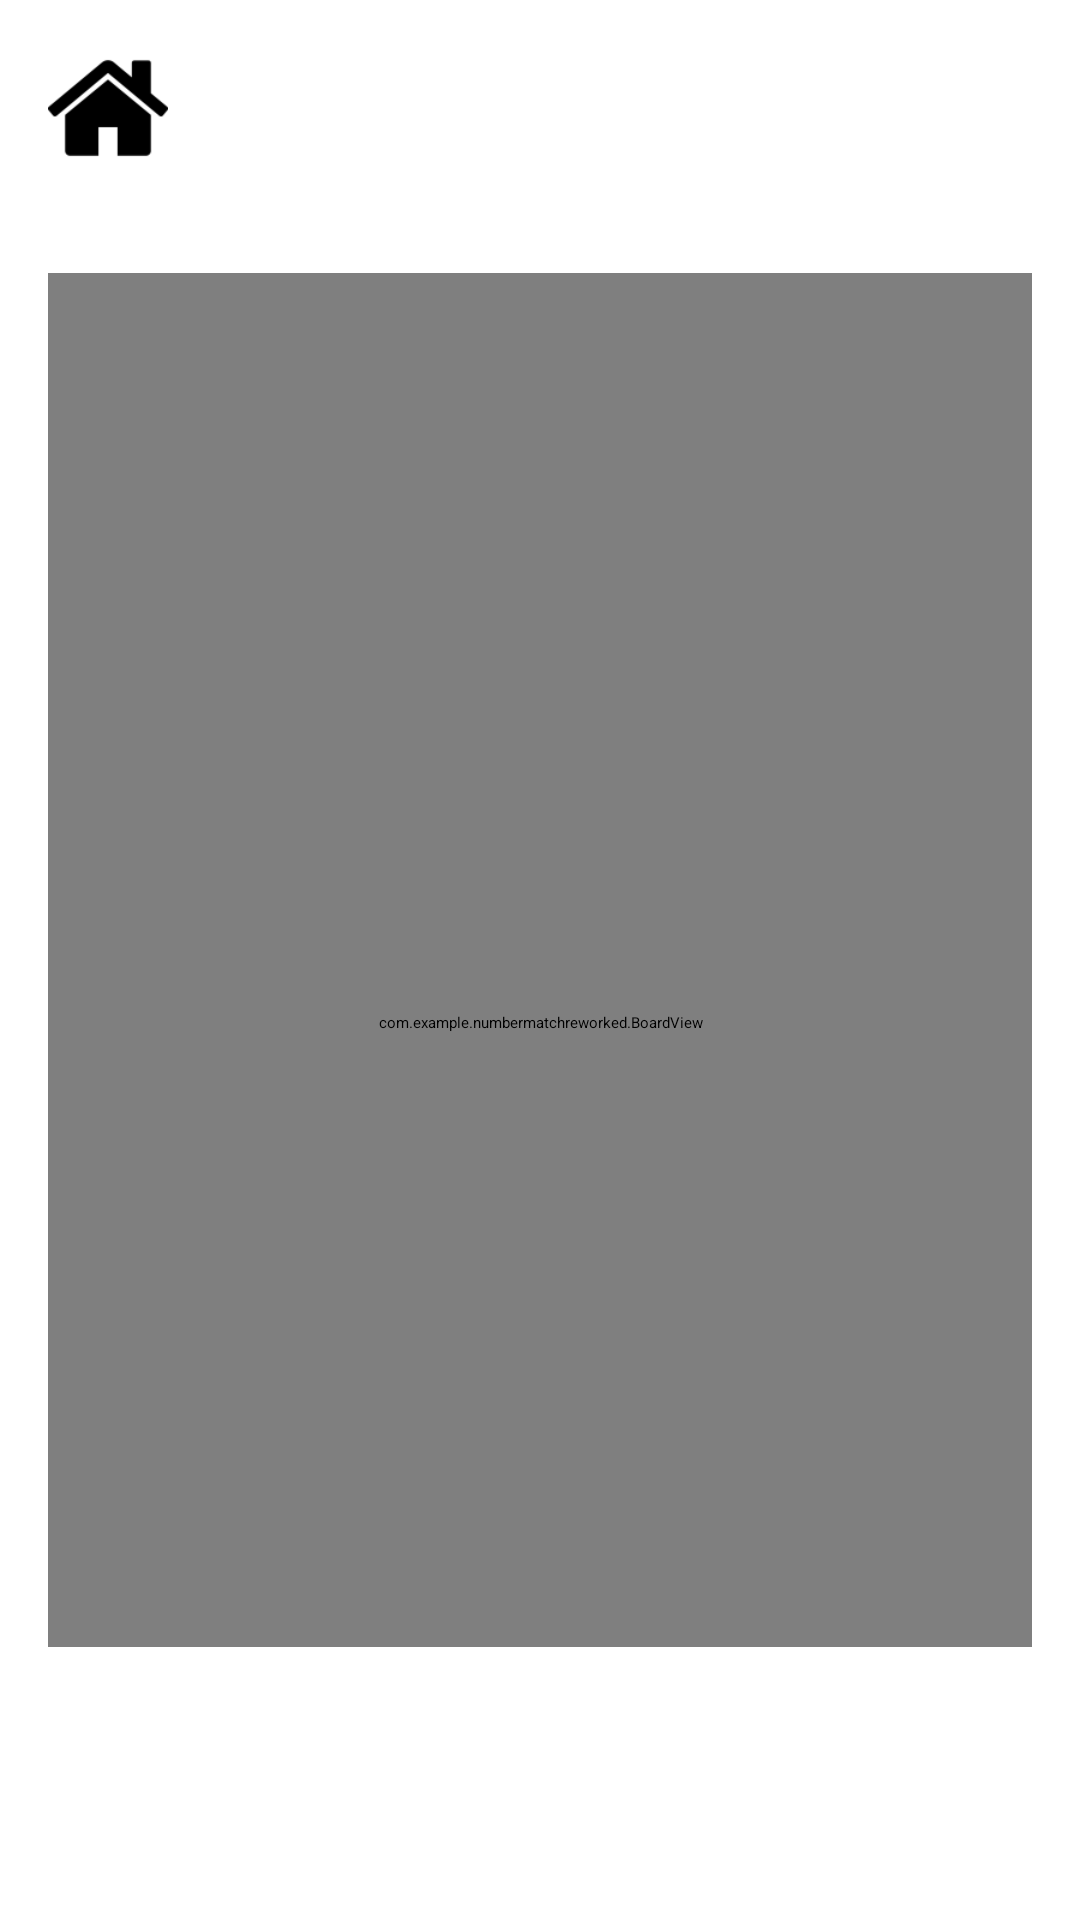

This screen was rendered from an Android layout file. Write that file and the resources it references.
<!-- AndroidManifest.xml: application theme Theme.NumberMatchReworked -->
<!-- res/layout/fragment_second.xml -->
<?xml version="1.0" encoding="utf-8"?>
<androidx.constraintlayout.widget.ConstraintLayout xmlns:android="http://schemas.android.com/apk/res/android"
    xmlns:app="http://schemas.android.com/apk/res-auto"
    xmlns:tools="http://schemas.android.com/tools"
    android:layout_width="match_parent"
    android:layout_height="match_parent"
    android:layout_alignParentBottom="true"
    tools:context=".SecondFragment">

    <androidx.constraintlayout.widget.ConstraintLayout
        android:layout_width="match_parent"
        android:layout_alignParentBottom="true"
        android:layout_height="match_parent"
        android:padding="16dp">

        <Button
            android:id="@+id/button_second"
            android:layout_width="40dp"
            android:layout_height="40dp"
            android:background="@drawable/home_icon"
            app:layout_constraintStart_toStartOf="parent"
            app:layout_constraintTop_toTopOf="parent" />

        <ScrollView
            android:layout_width="match_parent"
            android:layout_height="match_parent"
            android:layout_marginTop="75dp"
            android:layout_marginBottom="75dp"
            app:layout_constraintTop_toBottomOf="@+id/button_second"
            tools:layout_editor_absoluteX="16dp">

            <LinearLayout
                android:layout_width="match_parent"
                android:layout_height="wrap_content"
                android:orientation="vertical">

                <com.example.numbermatchreworked.BoardView
                    android:id="@+id/boardView"
                    android:layout_width="match_parent"
                    android:layout_height="500dp" />
            </LinearLayout>
        </ScrollView>


        <Button
            android:id="@+id/button_add_numbers"
            android:layout_width="48dp"
            android:layout_height="48dp"
            android:layout_alignParentBottom="true"
            android:layout_marginStart="125dp"
            android:background="@drawable/plus_icon"
            app:layout_constraintBottom_toBottomOf="parent"
            app:layout_constraintStart_toStartOf="parent"
            app:layout_constraintTop_toBottomOf="@+id/boardView" />

        <Button
            android:id="@+id/button_get_hint"
            android:layout_width="48dp"
            android:layout_height="48dp"
            android:layout_marginEnd="125dp"
            android:background="@drawable/lightbulb_icon"
            app:layout_constraintBottom_toBottomOf="parent"
            app:layout_constraintEnd_toEndOf="parent"
            app:layout_constraintTop_toBottomOf="@+id/boardView" />
    </androidx.constraintlayout.widget.ConstraintLayout>

</androidx.constraintlayout.widget.ConstraintLayout>
<!-- resources referenced by this layout -->
<resources>
  <!-- drawable home_icon: png bitmap (drawable, 1679 bytes) -->
  <style name="Theme.NumberMatchReworked" parent="android:Theme.Material.Light.NoActionBar" />
</resources>
